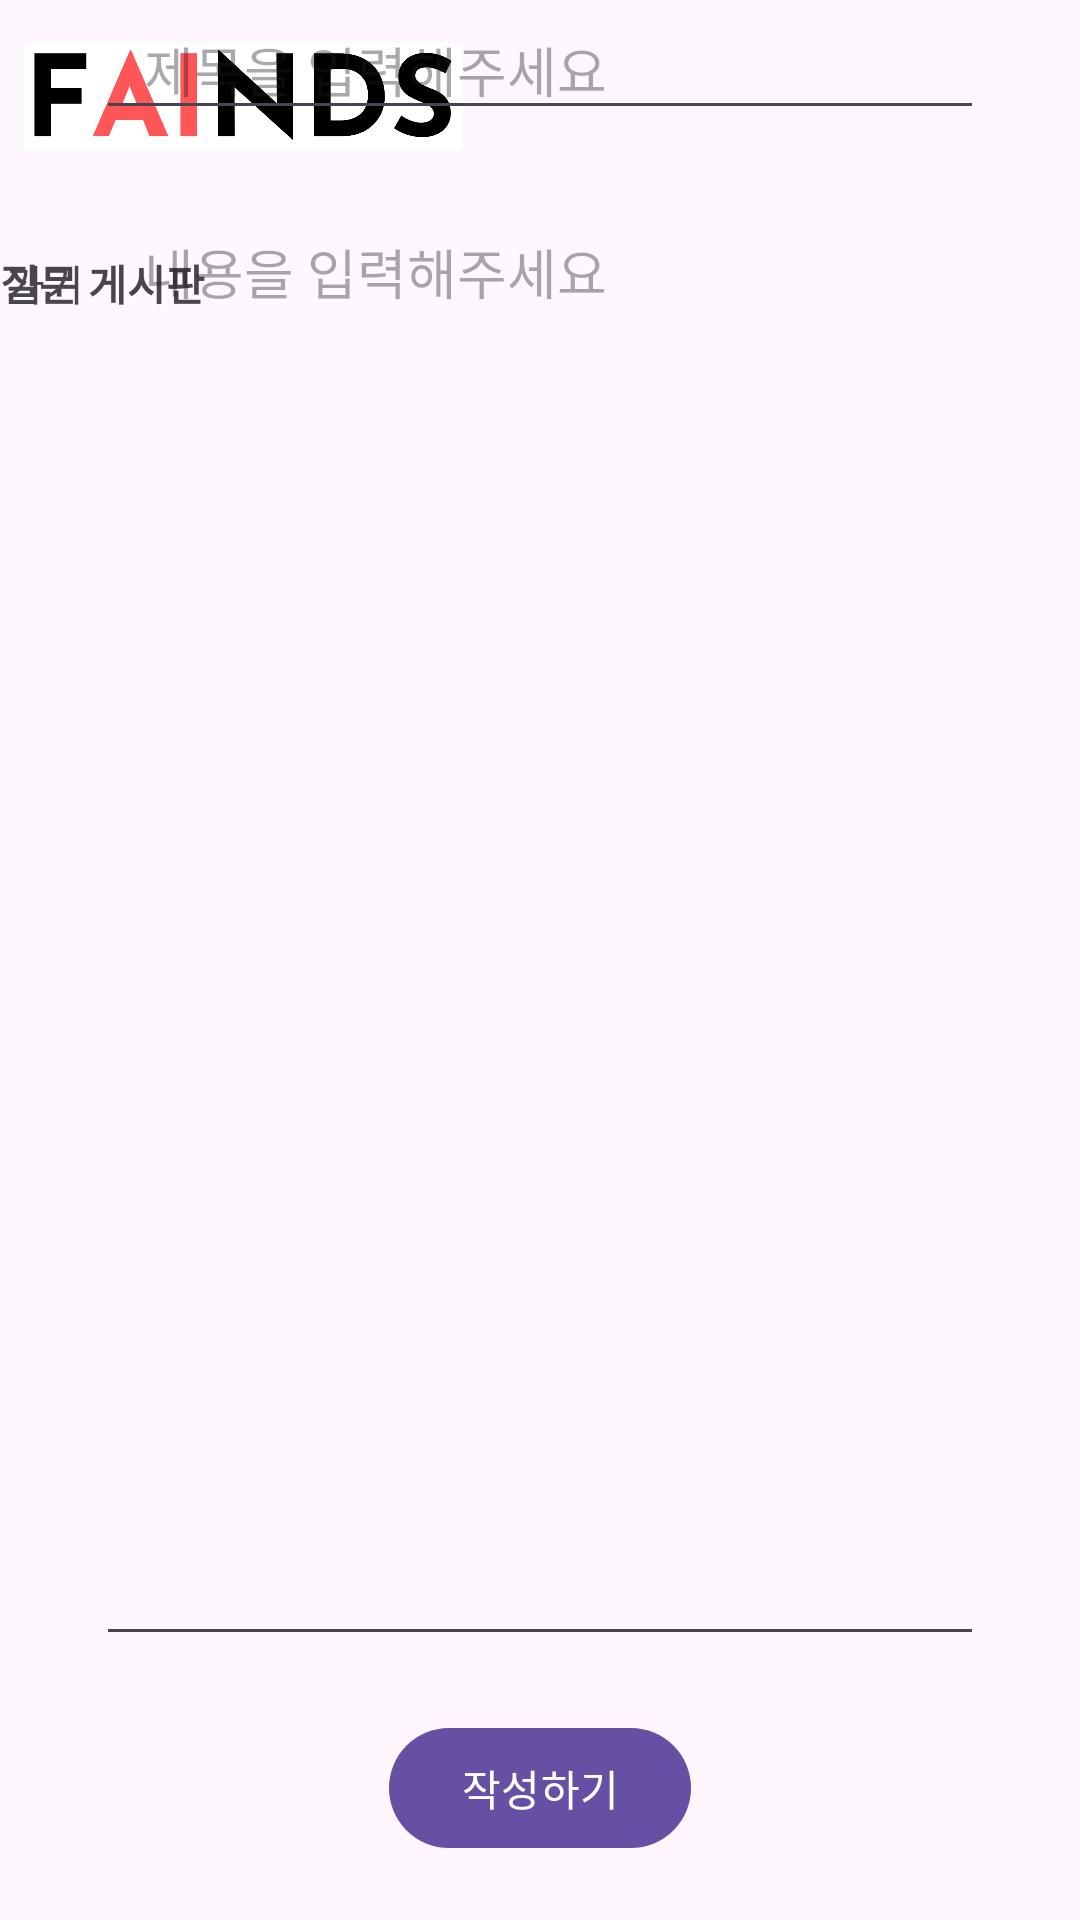

Layout XML and referenced resources for this Android screen:
<!-- AndroidManifest.xml: application theme Theme.FAINDSApplication -->
<!-- res/layout/activity_question.xml -->
<?xml version="1.0" encoding="utf-8"?>
<androidx.constraintlayout.widget.ConstraintLayout xmlns:android="http://schemas.android.com/apk/res/android"
    xmlns:app="http://schemas.android.com/apk/res-auto"
    xmlns:tools="http://schemas.android.com/tools"
    android:layout_width="match_parent"
    android:layout_height="match_parent"
    tools:context=".QuestionActivity">

    <ImageView
        android:id="@+id/imageView6"
        android:layout_width="146dp"
        android:layout_height="41dp"
        android:layout_marginStart="8dp"
        app:layout_constraintBottom_toTopOf="@+id/guideline4"
        app:layout_constraintStart_toStartOf="parent"
        app:layout_constraintTop_toTopOf="parent"
        app:srcCompat="@drawable/logo_title" />

    <androidx.constraintlayout.widget.Guideline
        android:id="@+id/guideline4"
        android:layout_width="wrap_content"
        android:layout_height="wrap_content"
        android:orientation="horizontal"
        app:layout_constraintGuide_percent="0.1" />

    <androidx.constraintlayout.widget.Guideline
        android:id="@+id/guideline5"
        android:layout_width="wrap_content"
        android:layout_height="wrap_content"
        android:orientation="horizontal"
        app:layout_constraintGuide_percent="0.9" />

    <Button
        android:id="@+id/btnSave"
        android:layout_width="wrap_content"
        android:layout_height="wrap_content"
        android:text="@string/btnSave"
        app:layout_constraintBottom_toBottomOf="parent"
        app:layout_constraintEnd_toEndOf="parent"
        app:layout_constraintStart_toStartOf="parent"
        app:layout_constraintTop_toBottomOf="@+id/edtContent" />

    <TextView
        android:id="@+id/joinTvBack"
        android:layout_width="wrap_content"
        android:layout_height="wrap_content"
        android:layout_marginTop="20dp"
        android:text="뒤로 가기"
        app:layout_constraintEnd_toStartOf="@+id/textView3"
        app:layout_constraintStart_toStartOf="parent"
        app:layout_constraintTop_toTopOf="@+id/guideline4" />

    <TextView
        android:id="@+id/textView3"
        android:layout_width="wrap_content"
        android:layout_height="wrap_content"
        android:text="질문 게시판"
        android:textStyle="bold"
        app:layout_constraintBottom_toBottomOf="@+id/joinTvBack"
        app:layout_constraintTop_toTopOf="@+id/joinTvBack"
        tools:layout_editor_absoluteX="101dp" />

    <EditText
        android:id="@+id/edtTv"
        android:layout_width="0dp"
        android:layout_height="wrap_content"
        android:layout_marginStart="32dp"
        android:layout_marginEnd="32dp"
        android:ems="10"
        android:hint="@string/edtTv"
        android:inputType="text"
        android:paddingLeft="16dp"
        app:layout_constraintEnd_toEndOf="parent"
        app:layout_constraintStart_toStartOf="parent"
        tools:layout_editor_absoluteY="144dp" />

    <EditText
        android:id="@+id/edtContent"
        android:layout_width="0dp"
        android:layout_height="0dp"
        android:layout_marginStart="32dp"
        android:layout_marginTop="24dp"
        android:layout_marginEnd="32dp"
        android:layout_marginBottom="24dp"
        android:ems="10"
        android:gravity="top"
        android:hint="@string/edtContent"
        android:inputType="text"
        android:paddingLeft="16dp"
        app:layout_constraintBottom_toTopOf="@+id/guideline5"
        app:layout_constraintEnd_toEndOf="parent"
        app:layout_constraintStart_toStartOf="parent"
        app:layout_constraintTop_toBottomOf="@+id/edtTv" />
</androidx.constraintlayout.widget.ConstraintLayout>
<!-- resources referenced by this layout -->
<resources>
  <!-- drawable logo_title: png bitmap (drawable, 15257 bytes) -->
  <string name="btnSave">작성하기</string>
  <string name="edtContent">내용을 입력해주세요</string>
  <string name="edtTv">제목을 입력해주세요</string>
  <style name="Theme.FAINDSApplication" parent="Base.Theme.FAINDSApplication" />
  <style name="Base.Theme.FAINDSApplication" parent="Theme.Material3.DayNight.NoActionBar">
          
          
          <item name="android:statusBarColor">@color/white</item> 
          <item name="android:windowLightStatusBar">true</item>   
      </style>
  <color name="white">#FFFFFFFF</color>
</resources>
